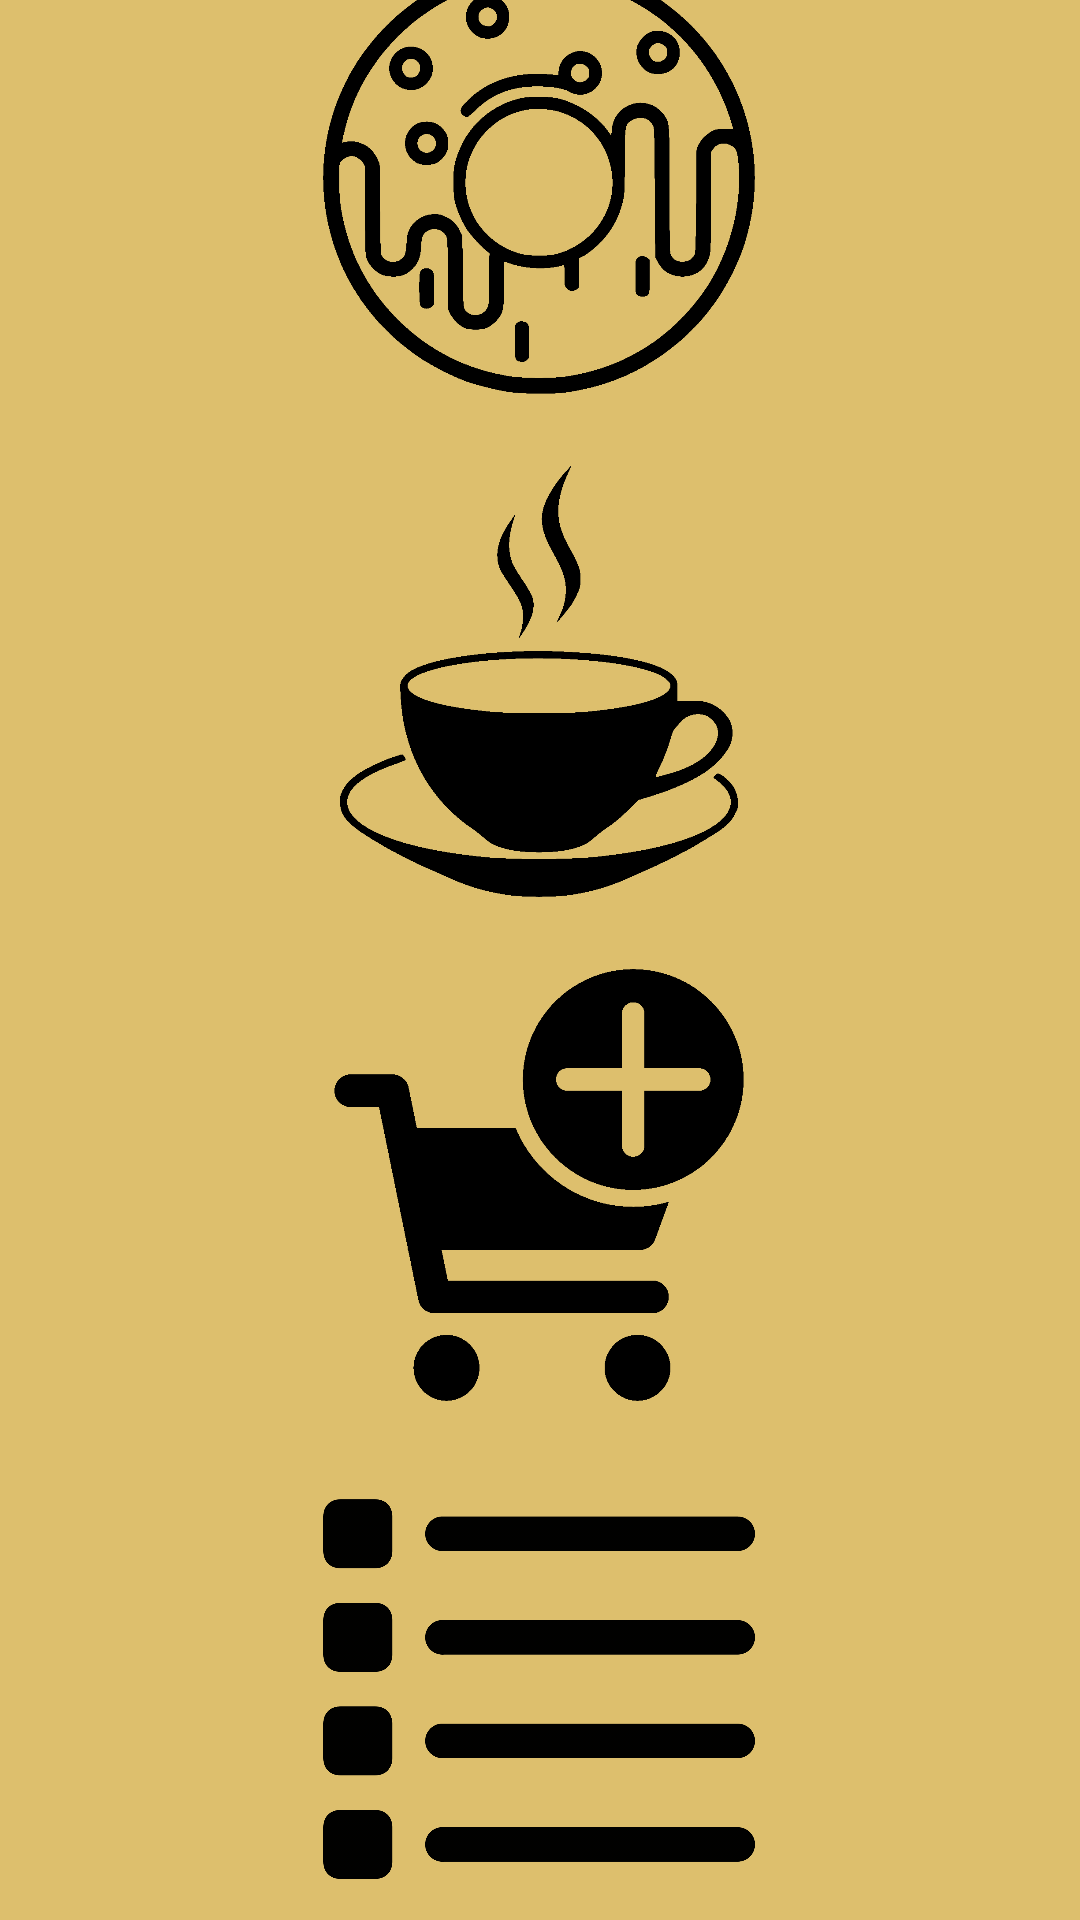

Reconstruct the res/layout file that produces this screen, plus the resources it refers to.
<!-- AndroidManifest.xml: application theme AppTheme -->
<!-- res/layout/main_activity.xml -->
<?xml version="1.0" encoding="utf-8"?>

<androidx.constraintlayout.widget.ConstraintLayout
        xmlns:android="http://schemas.android.com/apk/res/android"
        xmlns:tools="http://schemas.android.com/tools"
        xmlns:app="http://schemas.android.com/apk/res-auto"
        android:background="@color/mainBackground"
        android:layout_width="match_parent"
        android:layout_height="match_parent"
        tools:context=".MainActivity">
    <ImageButton
            android:layout_width="144dp"
            android:layout_height="144dp" app:srcCompat="@drawable/donut" android:id="@+id/donutOrder"
            android:layout_marginEnd="139dp" app:layout_constraintEnd_toEndOf="parent"
            app:layout_constraintStart_toStartOf="parent" android:layout_marginStart="138dp"
            android:contentDescription="@string/android_contentdescription_stringM1" android:visibility="visible"
            app:layout_constraintTop_toTopOf="parent" android:layout_marginTop="32dp"
            app:layout_constraintBottom_toBottomOf="parent" android:layout_marginBottom="554dp"
            android:scaleType="fitCenter" android:background="@color/mainBackground"
            android:onClick="launchDonuts"/>
    <ImageButton
            android:layout_width="144dp"
            android:layout_height="144dp" app:srcCompat="@drawable/coffee" android:id="@+id/coffeeOrder"
            android:layout_marginEnd="139dp" app:layout_constraintEnd_toEndOf="parent"
            app:layout_constraintStart_toStartOf="parent" android:layout_marginStart="138dp"
            android:contentDescription="@string/android_contentdescription_stringM2" android:visibility="visible"
            app:layout_constraintTop_toTopOf="parent" android:layout_marginTop="200dp"
            app:layout_constraintBottom_toBottomOf="parent" android:layout_marginBottom="386dp"
            android:background="@color/mainBackground" android:scaleType="fitCenter"
            android:onClick="launchCoffee"/>
    <ImageButton
            android:layout_width="144dp"
            android:layout_height="144dp" app:srcCompat="@drawable/addorder" android:id="@+id/addOrder"
            android:layout_marginEnd="139dp" app:layout_constraintEnd_toEndOf="parent"
            app:layout_constraintStart_toStartOf="parent" android:layout_marginStart="138dp"
            android:contentDescription="@string/android_contentdescription_stringM3" android:visibility="visible"
            app:layout_constraintTop_toTopOf="parent" android:layout_marginTop="368dp"
            app:layout_constraintBottom_toBottomOf="parent" android:layout_marginBottom="218dp"
            android:scaleType="fitCenter" android:background="@color/mainBackground"
            android:onClick="launchAddOrder"/>
    <ImageButton
            android:layout_width="144dp"
            android:layout_height="144dp" app:srcCompat="@drawable/orderlist" android:id="@+id/storeOrders"
            android:layout_marginEnd="139dp" app:layout_constraintEnd_toEndOf="parent"
            app:layout_constraintStart_toStartOf="parent" android:layout_marginStart="138dp"
            android:contentDescription="@string/android_contentdescription_stringM4" android:visibility="visible"
            app:layout_constraintTop_toTopOf="parent" android:layout_marginTop="536dp"
            app:layout_constraintBottom_toBottomOf="parent" android:layout_marginBottom="50dp"
            android:background="@color/mainBackground" android:scaleType="fitCenter"
            android:onClick="launchStoreOrder"/>
</androidx.constraintlayout.widget.ConstraintLayout>
<!-- resources referenced by this layout -->
<resources>
  <color name="mainBackground">#DDBF6D</color>
  <!-- drawable addorder: png bitmap (drawable, 37144 bytes) -->
  <!-- drawable coffee: png bitmap (drawable, 52307 bytes) -->
  <!-- drawable donut: png bitmap (drawable, 98680 bytes) -->
  <!-- drawable orderlist: png bitmap (drawable, 22005 bytes) -->
  <string name="android_contentdescription_stringM1">Donut Order Button, at the top.</string>
  <string name="android_contentdescription_stringM2">Coffee Order Button, second from top.</string>
  <string name="android_contentdescription_stringM3">Add Order Button, second from bottom.</string>
  <string name="android_contentdescription_stringM4">Order History Button, at the bottom.</string>
  <style name="AppTheme" parent="Theme.AppCompat.Light.DarkActionBar">
          <item name="colorPrimary">@color/colorPrimary</item>
          <item name="colorPrimaryDark">@color/colorPrimaryDark</item>
          <item name="colorAccent">@color/colorAccent</item>
          <item name="android:textAlignment">center</item>
      </style>
  <color name="colorPrimary">#6200EE</color>
  <color name="colorPrimaryDark">#3700B3</color>
  <color name="colorAccent">#03DAC5</color>
</resources>
